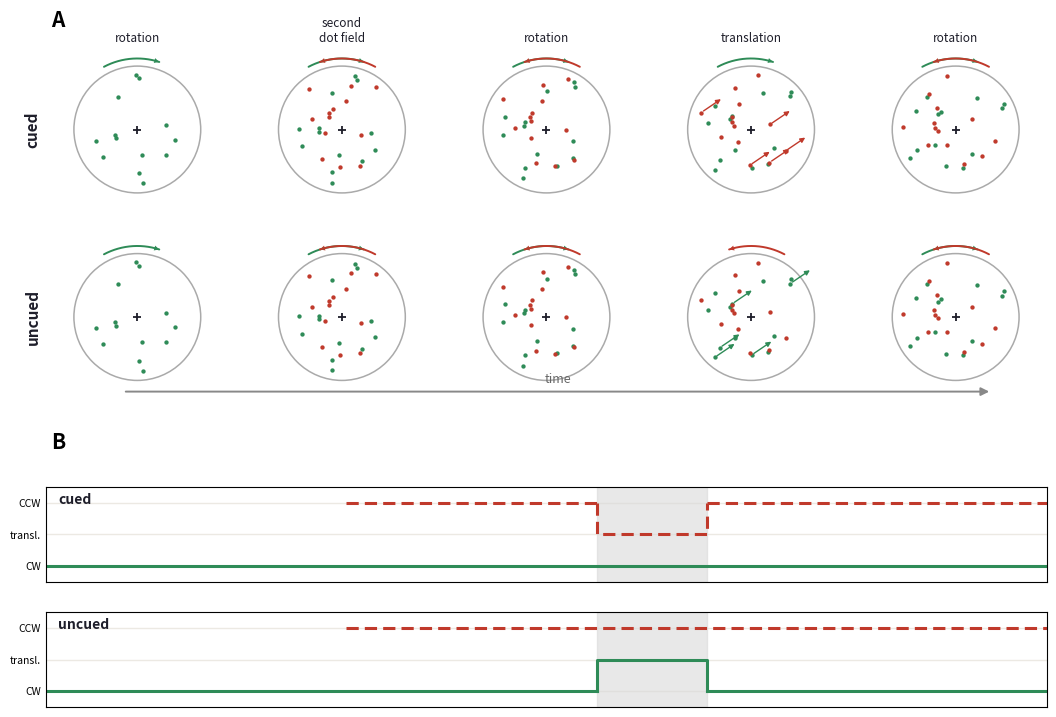

This chart was generated by the following Python code:
"""
Our own remake of the delayed-onset design schematic (after Catek et al., 2022,
Cortex, Fig. 1) — NOT a copy of the published figure.

Panel A: the trial as a sequence of transparent counter-rotating dot-field
frames — first field rotates, the delayed field appears, both rotate, one field
translates briefly, both resume rotating — for the cued and uncued cases.
Panel B: the same trial as a feature-direction timeline (CW / CCW / translation),
colour = dot field, line style = field identity, the translating field dips into
the translation band during the brief window.

Run:  /usr/bin/python3 catek_design_figure.py
"""

import numpy as np
import matplotlib
matplotlib.use("Agg")
import matplotlib.pyplot as plt
import matplotlib.gridspec as gridspec
from matplotlib.patches import Circle, FancyArrowPatch

GREEN, RED = "#2e8b57", "#c0392b"     # first field (CW), delayed field (CCW)
INK = "#1e1e2a"

EPOCHS = ["rotation", "second\ndot field", "rotation", "translation", "rotation"]
TDIR = np.array([0.62, 0.42]); TDIR = TDIR / np.hypot(*TDIR)   # translation dir


def _dots(n, seed, r=0.9):
    rg = np.random.default_rng(seed)
    pts = []
    while len(pts) < n:
        p = rg.uniform(-r, r, 2)
        if np.hypot(*p) < r * 0.97:
            pts.append(p)
    return np.array(pts)


def _rotate(pts, deg):
    a = np.radians(deg); c, s = np.cos(a), np.sin(a)
    return pts @ np.array([[c, -s], [s, c]]).T


def _rot_arrow(ax, sense, color, R=1.12):
    a0, a1 = (118, 72) if sense == "CW" else (62, 108)
    th = np.radians(np.linspace(a0, a1, 16))
    ax.plot(R * np.cos(th), R * np.sin(th), color=color, lw=1.4,
            solid_capstyle="round")
    p0 = (R * np.cos(th[-2]), R * np.sin(th[-2]))
    p1 = (R * np.cos(th[-1]), R * np.sin(th[-1]))
    ax.add_patch(FancyArrowPatch(p0, p1, arrowstyle="-|>", mutation_scale=9,
                                 color=color, lw=0))


def _snapshot(ax, fields, translate=None):
    """fields: list of (color, dots, sense). translate: color of translating field."""
    ax.add_patch(Circle((0, 0), 1.0, fill=False, ec="#aaa", lw=1.1))
    for color, dots, sense in fields:
        ax.scatter(dots[:, 0], dots[:, 1], s=4.5, color=color, zorder=3)
        if translate == color:
            for p in dots[::3]:
                ax.add_patch(FancyArrowPatch(p, p + TDIR * 0.42, arrowstyle="-|>",
                             mutation_scale=7, color=color, lw=1.0, zorder=4))
        elif sense:
            _rot_arrow(ax, sense, color)
    ax.plot(0, 0, marker="+", ms=6, mew=1.3, color=INK, zorder=5)
    ax.set_xlim(-1.32, 1.32); ax.set_ylim(-1.32, 1.32)
    ax.set_aspect("equal"); ax.axis("off")


def _panelA(fig, gs_top):
    g = _dots(13, 1); r = _dots(13, 2)
    gsA = gridspec.GridSpecFromSubplotSpec(2, 5, subplot_spec=gs_top,
                                           hspace=0.12, wspace=0.12)
    for row, cond in enumerate(["cued", "uncued"]):
        transl = RED if cond == "cued" else GREEN     # cued: delayed(red) translates
        for col in range(5):
            ax = fig.add_subplot(gsA[row, col])
            gd = _rotate(g, -16 * col)                 # green rotates CW
            rd = _rotate(r,  16 * col)                 # red rotates CCW
            if col == 0:                               # first field only
                fields = [(GREEN, gd, "CW")]
            else:
                fields = [(GREEN, gd, "CW"), (RED, rd, "CCW")]
            _snapshot(ax, fields, translate=transl if col == 3 else None)
            if row == 0:
                ax.set_title(EPOCHS[col], fontsize=8.5, color=INK, pad=3)
            if col == 0:
                ax.text(-1.65, 0, cond, rotation=90, ha="center", va="center",
                        fontsize=11, fontweight="bold", color=INK)
    # time arrow under the panel (in the gap between A and B)
    fig.add_artist(FancyArrowPatch((0.13, 0.475), (0.92, 0.475),
                   transform=fig.transFigure, arrowstyle="-|>",
                   mutation_scale=12, color="#888", lw=1.4))
    fig.text(0.525, 0.487, "time", fontsize=9, style="italic", color="#666",
             ha="center")


def _traj(ax, cond):
    T, T1, W0, W1 = 1.0, 0.30, 0.55, 0.66          # schematic time fractions
    CCW, TRANS, CW = 2, 1, 0
    ax.set_ylim(-0.5, 2.5); ax.set_xlim(0, T)
    ax.set_yticks([CW, TRANS, CCW]); ax.set_yticklabels(["CW", "transl.", "CCW"],
                                                        fontsize=7.5)
    ax.set_xticks([]); ax.tick_params(length=0)
    for y in (CW, TRANS, CCW):
        ax.axhline(y, color="#ece9e3", lw=1, zorder=0)
    ax.axvspan(W0, W1, color="0.85", alpha=0.6, zorder=0)
    # green = first field (CW), solid ; red = delayed field (CCW), dashed (from T1)
    if cond == "cued":          # delayed (red) translates
        ax.plot([0, T], [CW, CW], color=GREEN, lw=2.2, solid_capstyle="butt")
        ax.plot([T1, W0], [CCW, CCW], color=RED, lw=2.2, ls=(0, (4, 2)))
        ax.plot([W0, W0, W1, W1], [CCW, TRANS, TRANS, CCW], color=RED, lw=2.2,
                ls=(0, (4, 2)))
        ax.plot([W1, T], [CCW, CCW], color=RED, lw=2.2, ls=(0, (4, 2)))
    else:                        # first (green) translates
        ax.plot([T1, T], [CCW, CCW], color=RED, lw=2.2, ls=(0, (4, 2)))
        ax.plot([0, W0], [CW, CW], color=GREEN, lw=2.2)
        ax.plot([W0, W0, W1, W1], [CW, TRANS, TRANS, CW], color=GREEN, lw=2.2)
        ax.plot([W1, T], [CW, CW], color=GREEN, lw=2.2)
    ax.text(0.012, 2.32, cond, fontsize=10, fontweight="bold", color=INK,
            va="top")


def main():
    fig = plt.figure(figsize=(11.0, 7.6))
    gs = gridspec.GridSpec(2, 1, height_ratios=[1.0, 0.62], top=0.93, bottom=0.06,
                           left=0.06, right=0.97, hspace=0.30)
    _panelA(fig, gs[0])

    gsB = gridspec.GridSpecFromSubplotSpec(2, 1, subplot_spec=gs[1], hspace=0.32)
    for i, cond in enumerate(["cued", "uncued"]):
        _traj(fig.add_subplot(gsB[i]), cond)

    fig.text(0.065, 0.955, "A", fontsize=15, fontweight="bold")
    fig.text(0.065, 0.40, "B", fontsize=15, fontweight="bold")
    fig.savefig("catek_design_figure.png", dpi=170, bbox_inches="tight",
                facecolor="white")
    plt.close(fig)
    print("wrote catek_design_figure.png")


if __name__ == "__main__":
    main()
